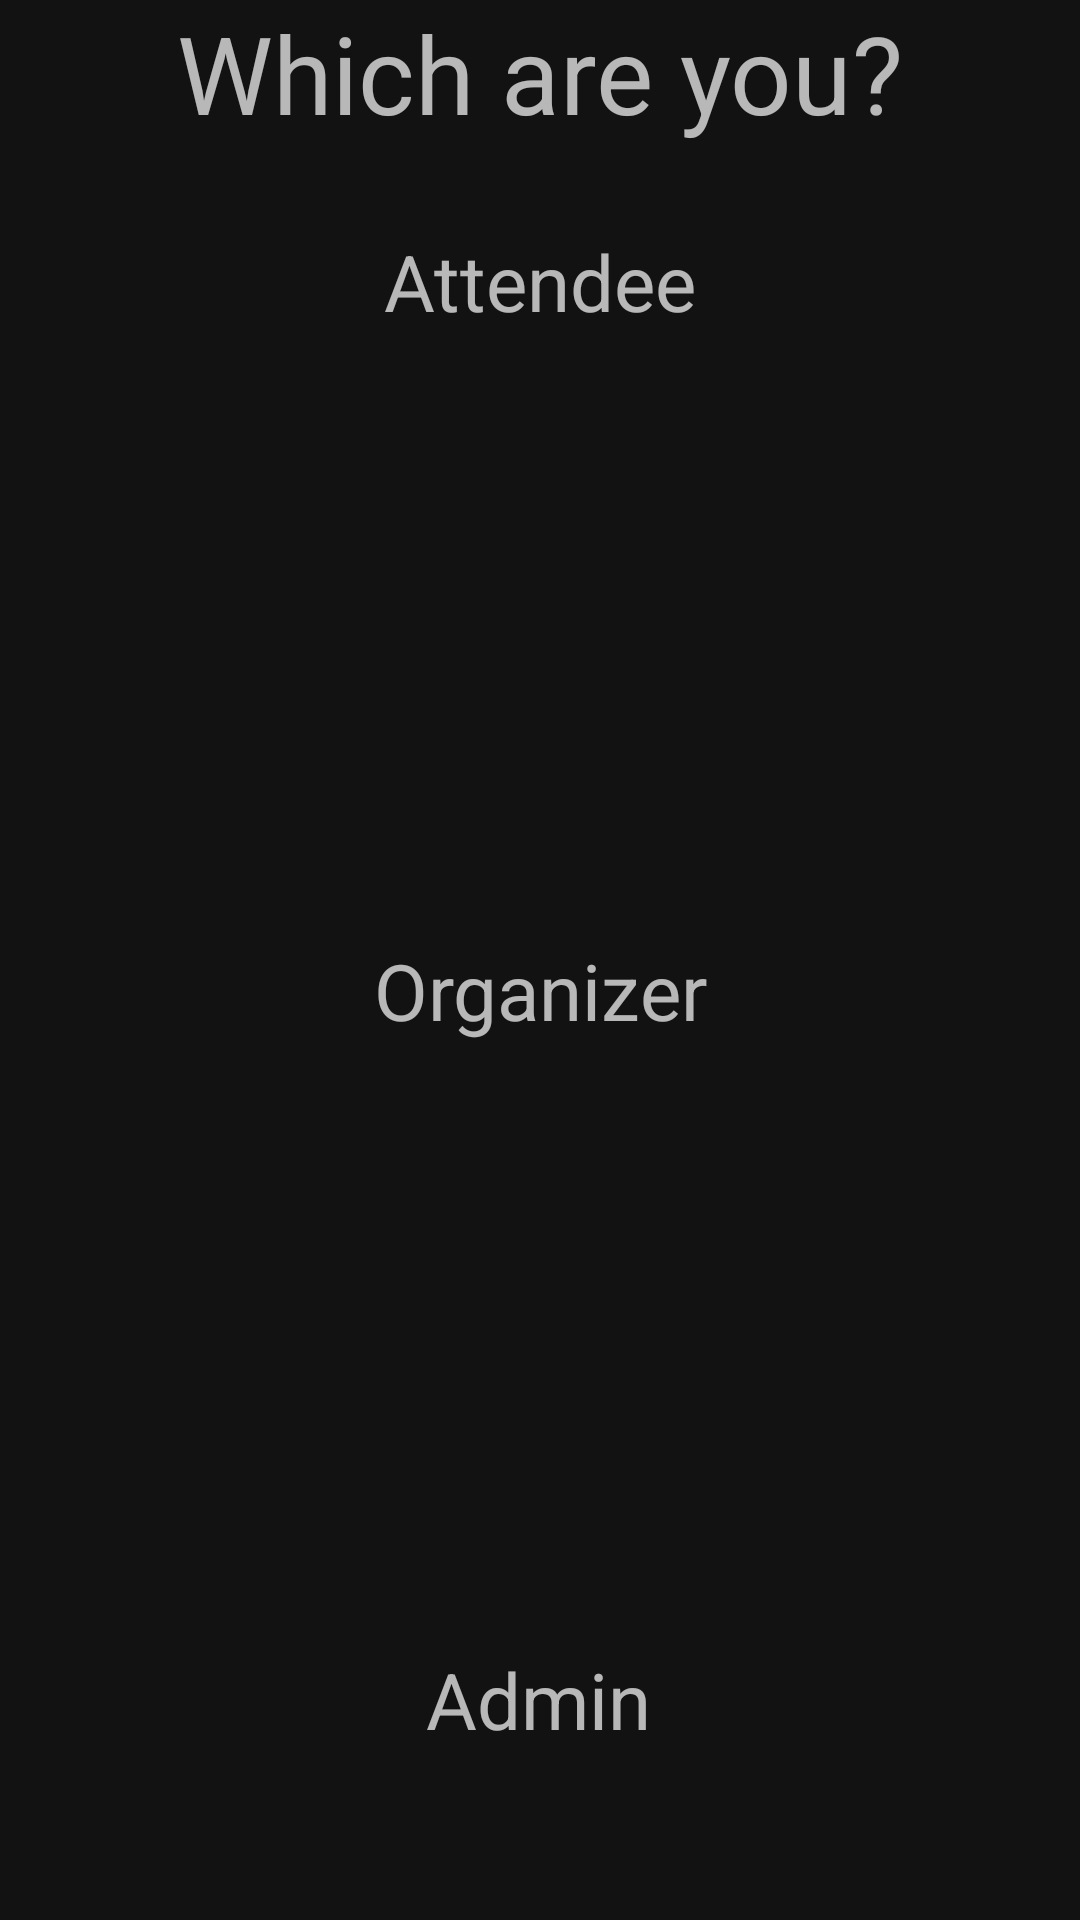

Write the Android layout XML for this screen, with the resource values it uses.
<!-- AndroidManifest.xml: application theme Base.Theme.QrazyQRsRUs -->
<!-- res/layout/fragment_main_menu.xml -->
<?xml version="1.0" encoding="utf-8"?>
<androidx.constraintlayout.widget.ConstraintLayout xmlns:android="http://schemas.android.com/apk/res/android"
    xmlns:app="http://schemas.android.com/apk/res-auto"
    xmlns:tools="http://schemas.android.com/tools"
    android:layout_width="match_parent"
    android:layout_height="match_parent"
    tools:context=".MainMenu">

    <TextView
        android:id="@+id/textView_main_menu"
        android:layout_width="wrap_content"
        android:layout_height="wrap_content"
        android:text="Which are you?"
        android:textSize="36sp"
        app:layout_constraintEnd_toEndOf="parent"
        app:layout_constraintStart_toStartOf="parent"
        app:layout_constraintTop_toTopOf="parent" />

    <TextView
        android:id="@+id/textView_attendee"
        android:layout_width="wrap_content"
        android:layout_height="wrap_content"
        android:layout_marginTop="28dp"
        android:text="Attendee"
        android:textSize="26sp"
        app:layout_constraintEnd_toEndOf="parent"
        app:layout_constraintHorizontal_bias="0.501"
        app:layout_constraintStart_toStartOf="parent"
        app:layout_constraintTop_toBottomOf="@+id/textView_main_menu" />

    <TextView
        android:id="@+id/textView_organizer"
        android:layout_width="wrap_content"
        android:layout_height="wrap_content"
        android:text="Organizer"
        android:textSize="26sp"
        app:layout_constraintBottom_toTopOf="@+id/textView_admin"
        app:layout_constraintEnd_toEndOf="parent"
        app:layout_constraintStart_toStartOf="parent"
        app:layout_constraintTop_toBottomOf="@+id/textView_attendee" />

    <TextView
        android:id="@+id/textView_admin"
        android:layout_width="wrap_content"
        android:layout_height="wrap_content"
        android:layout_marginBottom="56dp"
        android:text="Admin"
        android:textSize="26sp"
        app:layout_constraintBottom_toBottomOf="parent"
        app:layout_constraintEnd_toEndOf="parent"
        app:layout_constraintHorizontal_bias="0.498"
        app:layout_constraintStart_toStartOf="parent" />

</androidx.constraintlayout.widget.ConstraintLayout>
<!-- resources referenced by this layout -->
<resources>
  <style name="Base.Theme.QrazyQRsRUs" parent="Theme.MaterialComponents.NoActionBar">
      
      
      
      
  </style>
</resources>
